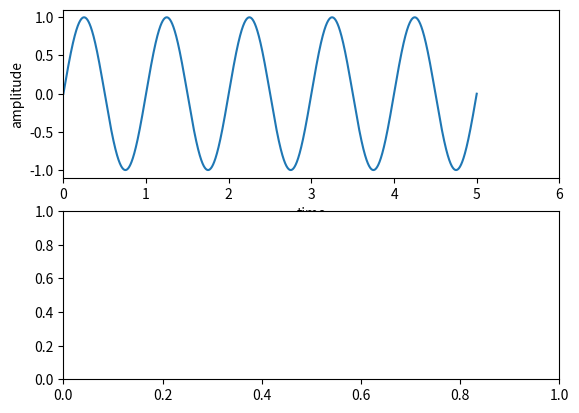

The script that saved this image: (Note: this script raises an exception after producing the figure.)
import numpy as np
from scipy.fftpack import fft
import matplotlib.pyplot as plt

f = 1 # frequency
t = np.arange(0, 5, 0.0001)
y = np.sin(2 * np.pi * f * t)

freq = np.linspace(0, 5.0, 2**20)

y_ft = fft(y)

plt.figure(2)
plt.subplot(2, 1, 1)
plt.plot(t, y)
plt.xlim(0, 6)
plt.xlabel("time")
plt.ylabel("amplitude")

plt.subplot(2, 1, 2)
plt.plot(freq, np.abs(y_ft))
plt.xlabel("frequency")
plt.ylabel("amplitude")
plt.show()